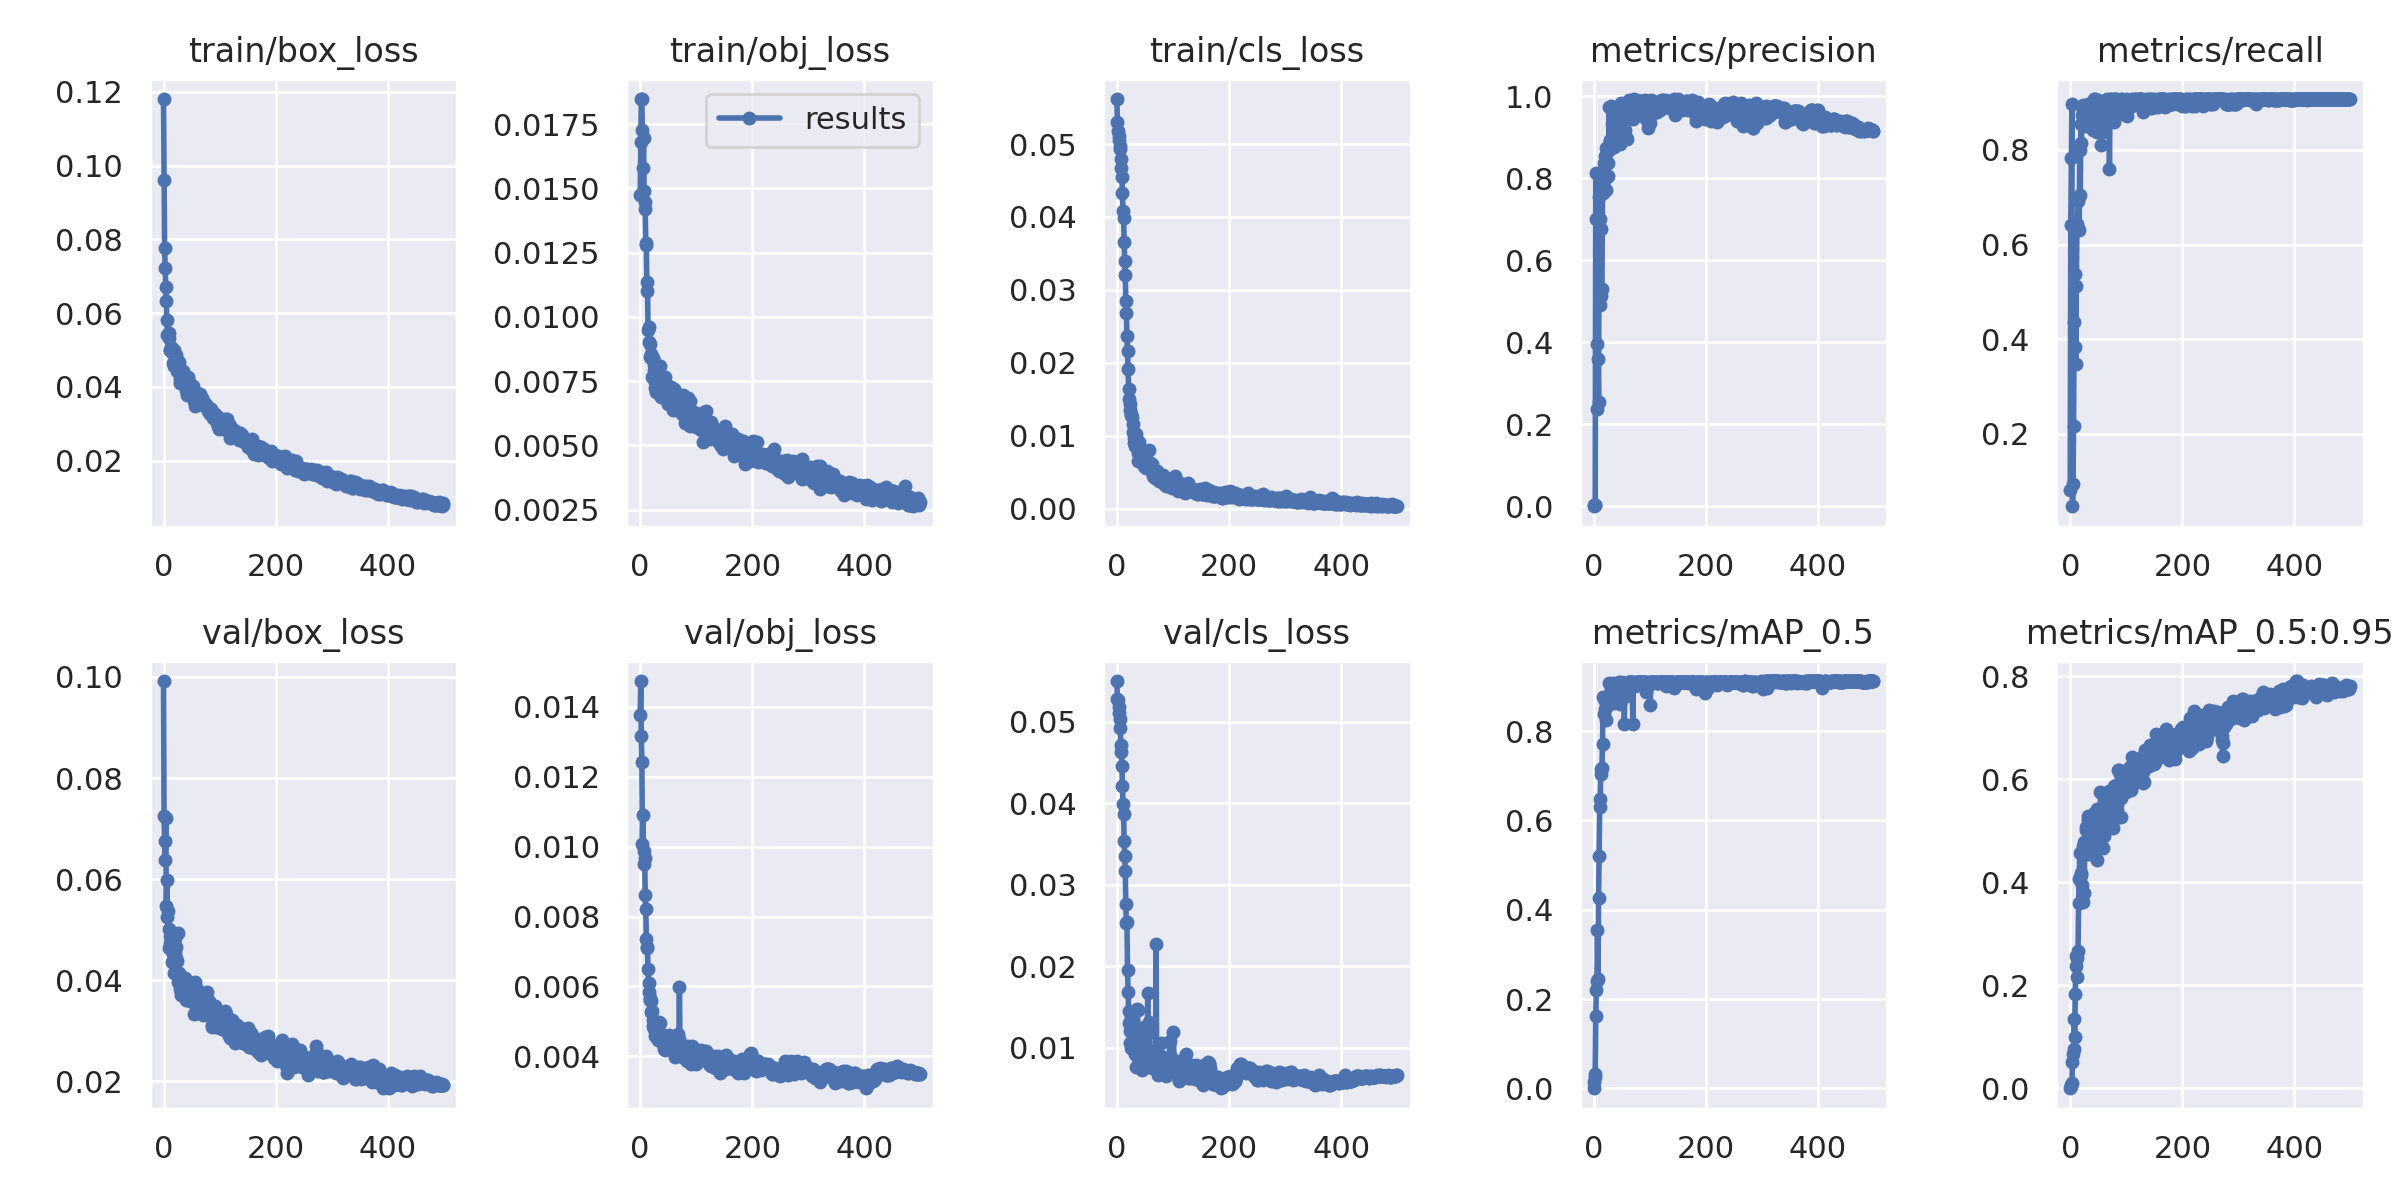

The table this chart was drawn from, first rows:
epoch, train/box_loss, train/obj_loss, train/cls_loss, metrics/precision, metrics/recall, metrics/mAP_0.5, metrics/mAP_0.5:0.95, val/box_loss, val/obj_loss, val/cls_loss, x/lr0, x/lr1, x/lr2
0, 0.1181, 0.01475, 0.05619, 0.000296, 0.07994, 0.0001889, 4.0958e-05, 0.09918, 0.01378, 0.05499, 0.0838, 0.0018, 0.0018
1, 0.09604, 0.0168, 0.0531, 0.002493, 0.6414, 0.0145, 0.004024, 0.0724, 0.01474, 0.05276, 0.06669, 0.003693, 0.003693
2, 0.07759, 0.01848, 0.05175, 0.002953, 0.7829, 0.02522, 0.006305, 0.06764, 0.01317, 0.05263, 0.04958, 0.005578, 0.005578
3, 0.07211, 0.01848, 0.05116, 0.003325, 0.898, 0.03195, 0.009405, 0.06372, 0.01244, 0.05185, 0.03245, 0.007455, 0.007455
4, 0.06702, 0.01726, 0.05063, 0.8138, 0.0464, 0.1628, 0.05039, 0.07204, 0.01008, 0.05112, 0.01533, 0.009326, 0.009326
5, 0.06325, 0.0158, 0.04973, 0.7014, 0.09434, 0.2207, 0.0658, 0.05466, 0.01091, 0.05031, 0.009901, 0.009901, 0.009901
6, 0.05806, 0.01696, 0.04929, 0.2384, 0.217, 0.2396, 0.07634, 0.05988, 0.009508, 0.04923, 0.009901, 0.009901, 0.009901
7, 0.05412, 0.0149, 0.04795, 0.3963, 0.4356, 0.3557, 0.1351, 0.05242, 0.009888, 0.04714, 0.009881, 0.009881, 0.009881
8, 0.0543, 0.01448, 0.04673, 0.3603, 0.3836, 0.2455, 0.09927, 0.05363, 0.009673, 0.04624, 0.009861, 0.009861, 0.009861
9, 0.05446, 0.01419, 0.0455, 0.2542, 0.5374, 0.4264, 0.1839, 0.0502, 0.008616, 0.0446, 0.009842, 0.009842, 0.009842
10, 0.05311, 0.01287, 0.04323, 0.7552, 0.3467, 0.52, 0.2379, 0.04639, 0.008212, 0.04207, 0.009822, 0.009822, 0.009822
11, 0.0501, 0.01279, 0.0408, 0.7019, 0.5133, 0.6296, 0.2571, 0.04885, 0.007358, 0.03989, 0.009802, 0.009802, 0.009802
12, 0.04987, 0.01103, 0.03987, 0.4907, 0.6398, 0.6478, 0.217, 0.04744, 0.007117, 0.03871, 0.009782, 0.009782, 0.009782
13, 0.05085, 0.01135, 0.03663, 0.6759, 0.6444, 0.7142, 0.2521, 0.0489, 0.007115, 0.03532, 0.009762, 0.009762, 0.009762
14, 0.04959, 0.009477, 0.03393, 0.5129, 0.6922, 0.7038, 0.2672, 0.04949, 0.006502, 0.03353, 0.009743, 0.009743, 0.009743
15, 0.04963, 0.009034, 0.03204, 0.5306, 0.7022, 0.7178, 0.3599, 0.04352, 0.006108, 0.03166, 0.009723, 0.009723, 0.009723
16, 0.04955, 0.00962, 0.02852, 0.7641, 0.6313, 0.7707, 0.4061, 0.04589, 0.005836, 0.02759, 0.009703, 0.009703, 0.009703
17, 0.04656, 0.008944, 0.02682, 0.7894, 0.8004, 0.8765, 0.4568, 0.04518, 0.005674, 0.02526, 0.009683, 0.009683, 0.009683
18, 0.04567, 0.008427, 0.0237, 0.7774, 0.7053, 0.8374, 0.4107, 0.04754, 0.005604, 0.02544, 0.009663, 0.009663, 0.009663
19, 0.04997, 0.008559, 0.02155, 0.8368, 0.8556, 0.8745, 0.4133, 0.04154, 0.005593, 0.01948, 0.009644, 0.009644, 0.009644
20, 0.04754, 0.008402, 0.01915, 0.8551, 0.815, 0.8665, 0.418, 0.04831, 0.005263, 0.01677, 0.009624, 0.009624, 0.009624
21, 0.04877, 0.007682, 0.01633, 0.8343, 0.8745, 0.8497, 0.395, 0.04566, 0.005299, 0.0145, 0.009604, 0.009604, 0.009604
22, 0.04852, 0.00838, 0.01504, 0.7725, 0.8829, 0.8245, 0.3617, 0.0466, 0.005049, 0.01308, 0.009584, 0.009584, 0.009584
23, 0.04736, 0.008397, 0.01437, 0.875, 0.8959, 0.8761, 0.4712, 0.0444, 0.00487, 0.01209, 0.009564, 0.009564, 0.009564
24, 0.04436, 0.007924, 0.01353, 0.8027, 0.8828, 0.8683, 0.4782, 0.04373, 0.004824, 0.01058, 0.009545, 0.009545, 0.009545
25, 0.04648, 0.008112, 0.01298, 0.8372, 0.8875, 0.8577, 0.3801, 0.04942, 0.004769, 0.009959, 0.009525, 0.009525, 0.009525
26, 0.04598, 0.00748, 0.01288, 0.8065, 0.8583, 0.8766, 0.4791, 0.03962, 0.00475, 0.01374, 0.009505, 0.009505, 0.009505
27, 0.04364, 0.007238, 0.01253, 0.8686, 0.8915, 0.8687, 0.4654, 0.04142, 0.004595, 0.01075, 0.009485, 0.009485, 0.009485
28, 0.04679, 0.007749, 0.01052, 0.973, 0.887, 0.9074, 0.5012, 0.03952, 0.004728, 0.0106, 0.009465, 0.009465, 0.009465
29, 0.04211, 0.007083, 0.01154, 0.8933, 0.8504, 0.8839, 0.5078, 0.04009, 0.004623, 0.01149, 0.009446, 0.009446, 0.009446
30, 0.04106, 0.007419, 0.009008, 0.8902, 0.8815, 0.8762, 0.4547, 0.03826, 0.004626, 0.01033, 0.009426, 0.009426, 0.009426
31, 0.04361, 0.007679, 0.009632, 0.8822, 0.8759, 0.8955, 0.5206, 0.03774, 0.004527, 0.009701, 0.009406, 0.009406, 0.009406
32, 0.04357, 0.00732, 0.008529, 0.9775, 0.8972, 0.8994, 0.5293, 0.03717, 0.004474, 0.009667, 0.009386, 0.009386, 0.009386
33, 0.04108, 0.008109, 0.009889, 0.9319, 0.8818, 0.9015, 0.4902, 0.03911, 0.004998, 0.009273, 0.009366, 0.009366, 0.009366
34, 0.04217, 0.007803, 0.00973, 0.959, 0.8834, 0.9073, 0.519, 0.03826, 0.004483, 0.007653, 0.009347, 0.009347, 0.009347
35, 0.04426, 0.008095, 0.01027, 0.9406, 0.8833, 0.8938, 0.5038, 0.03944, 0.004601, 0.01189, 0.009327, 0.009327, 0.009327
36, 0.0423, 0.007758, 0.008964, 0.8942, 0.877, 0.8628, 0.4547, 0.03968, 0.00497, 0.01474, 0.009307, 0.009307, 0.009307
37, 0.04095, 0.006872, 0.007557, 0.8761, 0.8653, 0.874, 0.4827, 0.03818, 0.004646, 0.01456, 0.009287, 0.009287, 0.009287
38, 0.04155, 0.007079, 0.00655, 0.9297, 0.8962, 0.9048, 0.5066, 0.04038, 0.004443, 0.008773, 0.009267, 0.009267, 0.009267
39, 0.04249, 0.0069, 0.008327, 0.9663, 0.8781, 0.9051, 0.4899, 0.03806, 0.004573, 0.008795, 0.009248, 0.009248, 0.009248
40, 0.0423, 0.007293, 0.00911, 0.9523, 0.8907, 0.9053, 0.502, 0.03794, 0.004554, 0.009772, 0.009228, 0.009228, 0.009228
41, 0.03907, 0.006971, 0.007856, 0.9307, 0.8423, 0.8779, 0.4782, 0.03615, 0.004468, 0.01165, 0.009208, 0.009208, 0.009208
42, 0.03778, 0.006856, 0.007496, 0.9399, 0.9077, 0.8898, 0.4931, 0.03902, 0.004219, 0.007863, 0.009188, 0.009188, 0.009188
43, 0.0396, 0.007218, 0.007094, 0.89, 0.9064, 0.8947, 0.535, 0.0372, 0.004267, 0.009634, 0.009168, 0.009168, 0.009168
44, 0.04269, 0.007646, 0.00795, 0.9569, 0.8697, 0.9063, 0.4915, 0.03848, 0.00418, 0.009282, 0.009149, 0.009149, 0.009149
45, 0.0414, 0.007188, 0.007893, 0.9753, 0.9077, 0.909, 0.5117, 0.03754, 0.004198, 0.007256, 0.009129, 0.009129, 0.009129
46, 0.03833, 0.007017, 0.00757, 0.8869, 0.898, 0.8801, 0.525, 0.03958, 0.004335, 0.007591, 0.009109, 0.009109, 0.009109
47, 0.03963, 0.007345, 0.006279, 0.9647, 0.8654, 0.903, 0.5426, 0.03597, 0.004337, 0.01047, 0.009089, 0.009089, 0.009089
48, 0.03927, 0.007128, 0.005864, 0.8835, 0.8387, 0.8603, 0.4439, 0.03698, 0.004456, 0.01248, 0.009069, 0.009069, 0.009069
49, 0.0403, 0.006629, 0.0063, 0.9848, 0.9066, 0.9089, 0.5414, 0.03644, 0.004597, 0.009609, 0.00905, 0.00905, 0.00905
50, 0.03899, 0.006919, 0.007843, 0.9826, 0.8899, 0.9074, 0.5398, 0.03611, 0.004463, 0.01069, 0.00903, 0.00903, 0.00903
51, 0.03896, 0.006613, 0.005694, 0.9804, 0.8991, 0.9072, 0.5229, 0.03882, 0.004615, 0.009112, 0.00901, 0.00901, 0.00901
52, 0.04012, 0.00666, 0.005569, 0.9605, 0.8851, 0.9069, 0.5308, 0.03664, 0.004563, 0.009784, 0.00899, 0.00899, 0.00899
53, 0.03839, 0.00704, 0.006027, 0.9463, 0.8578, 0.8758, 0.5089, 0.03676, 0.00459, 0.01162, 0.00897, 0.00897, 0.00897
54, 0.03917, 0.007225, 0.006134, 0.9412, 0.8907, 0.9034, 0.5754, 0.03541, 0.004472, 0.008573, 0.008951, 0.008951, 0.008951
55, 0.03622, 0.007273, 0.006222, 0.8968, 0.8115, 0.8154, 0.5304, 0.03335, 0.004477, 0.01675, 0.008931, 0.008931, 0.008931
56, 0.03474, 0.006764, 0.006202, 0.9375, 0.8839, 0.8999, 0.5295, 0.03839, 0.004531, 0.008427, 0.008911, 0.008911, 0.008911
57, 0.03672, 0.007213, 0.007971, 0.9176, 0.8686, 0.9014, 0.5002, 0.03961, 0.004257, 0.01249, 0.008891, 0.008891, 0.008891
58, 0.03803, 0.006389, 0.006395, 0.9017, 0.8388, 0.8787, 0.4672, 0.03653, 0.004163, 0.01317, 0.008871, 0.008871, 0.008871
59, 0.03655, 0.006724, 0.006278, 0.9588, 0.8984, 0.9073, 0.5086, 0.03596, 0.00417, 0.008243, 0.008852, 0.008852, 0.008852
... 440 more rows
